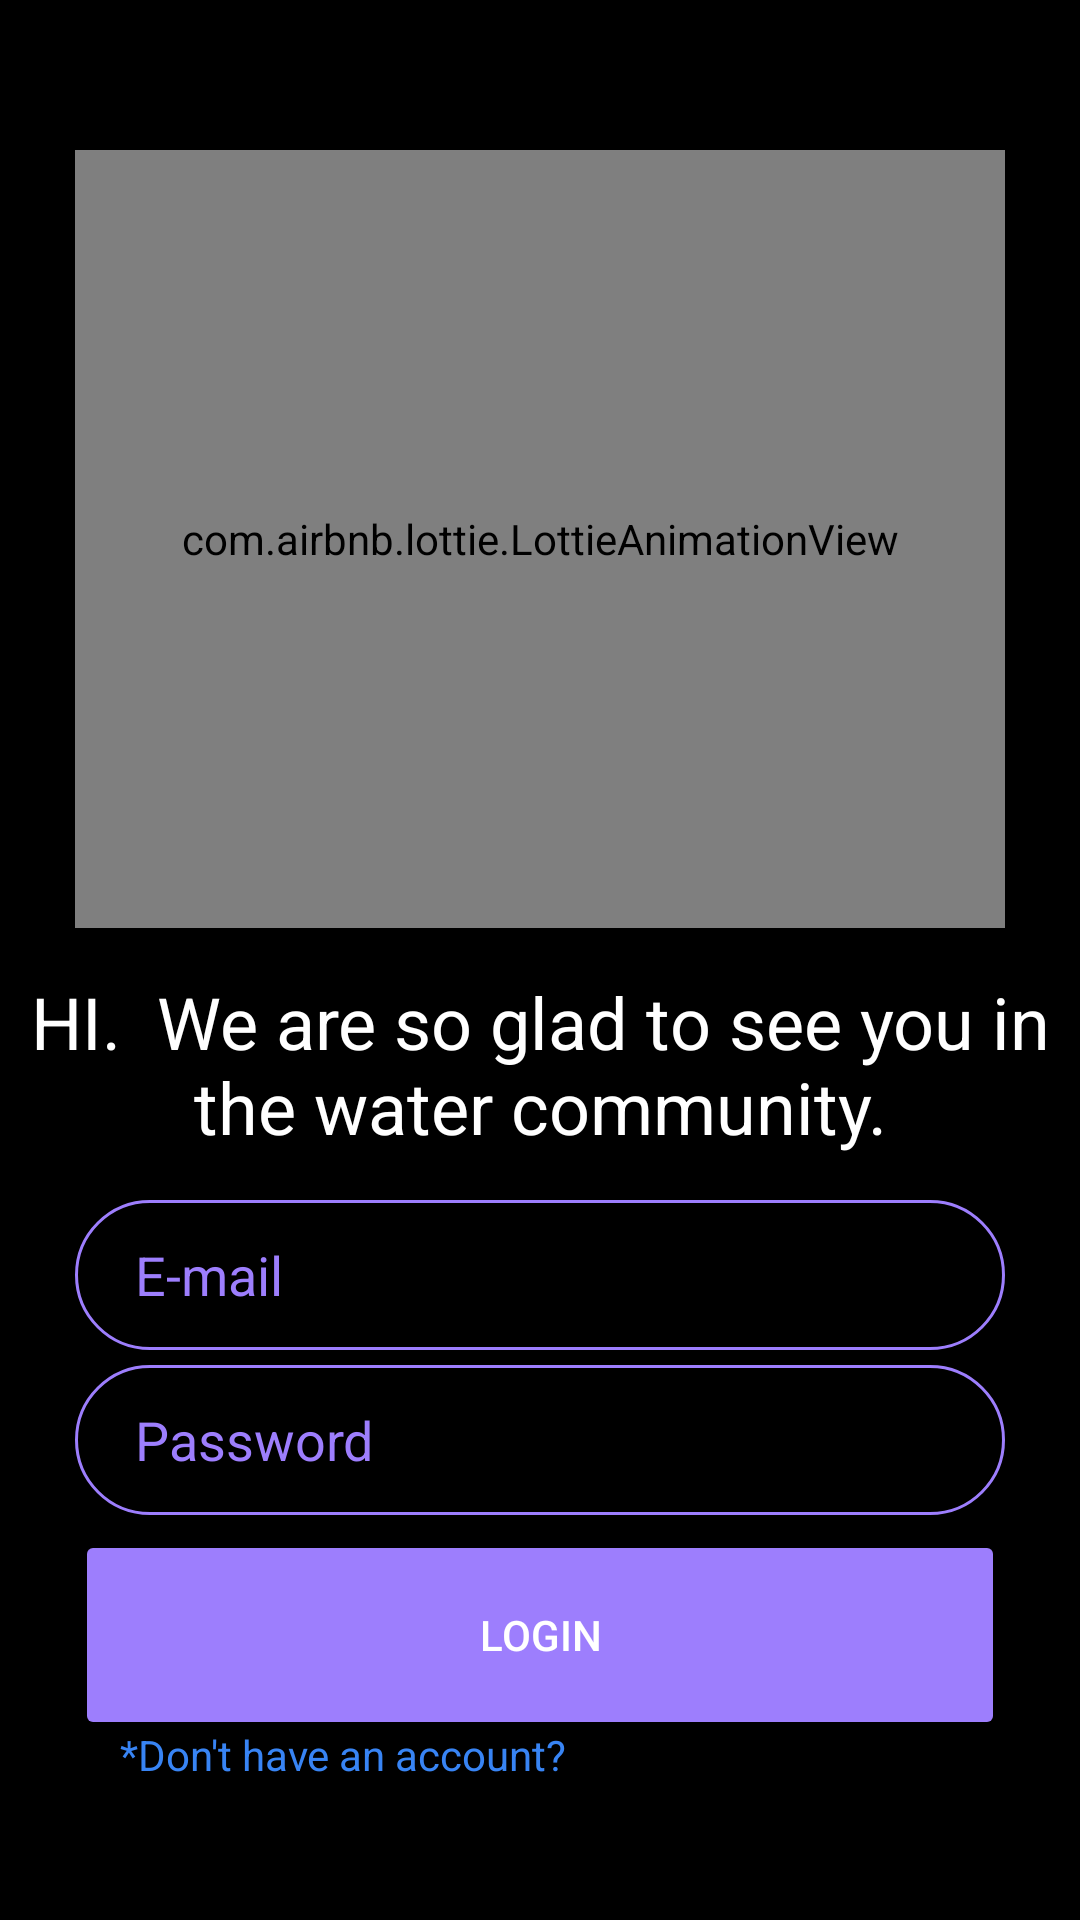

Write the Android layout XML for this screen, with the resource values it uses.
<!-- AndroidManifest.xml: application theme Theme.MyBooks -->
<!-- res/layout/fragment_splash_screen_login.xml -->
<?xml version="1.0" encoding="utf-8"?>
<FrameLayout xmlns:android="http://schemas.android.com/apk/res/android"
    xmlns:tools="http://schemas.android.com/tools"
    android:layout_width="match_parent"
    android:layout_height="match_parent"
    xmlns:app="http://schemas.android.com/apk/res-auto"
    android:background="@color/black"
    tools:context=".splash_creen.splash_screen_login">

    <androidx.constraintlayout.widget.ConstraintLayout
        android:layout_width="match_parent"
        android:layout_height="match_parent">

        <Button
            android:id="@+id/login_login_btn"
            android:layout_width="0dp"
            android:layout_height="70dp"
            android:layout_marginStart="25dp"
            android:layout_marginEnd="25dp"
            android:layout_marginBottom="60dp"
            android:backgroundTint="#9D7EFD"
            android:text="Login"
            app:cornerRadius="15dp"
            app:layout_constraintBottom_toBottomOf="parent"
            app:layout_constraintEnd_toEndOf="parent"
            app:layout_constraintHorizontal_bias="0.0"
            app:layout_constraintStart_toStartOf="parent" />

        <com.airbnb.lottie.LottieAnimationView
            android:id="@+id/open_text_animation"
            android:layout_width="match_parent"
            android:layout_height="0dp"
            android:layout_marginStart="25dp"
            android:layout_marginTop="50dp"
            android:layout_marginEnd="25dp"
            android:layout_marginBottom="15dp"
            app:layout_constraintBottom_toTopOf="@+id/textView"
            app:layout_constraintEnd_toEndOf="parent"
            app:layout_constraintHorizontal_bias="0.0"
            app:layout_constraintStart_toStartOf="parent"
            app:layout_constraintTop_toTopOf="parent"
            app:layout_constraintVertical_bias="0.0"
            app:lottie_autoPlay="true"
            app:lottie_loop="true"
            app:lottie_rawRes="@raw/splah_creen_hello" />

        <TextView
            android:id="@+id/textView"
            android:layout_width="0dp"
            android:layout_height="wrap_content"
            android:layout_marginStart="5dp"
            android:layout_marginEnd="5dp"
            android:layout_marginBottom="15dp"
            android:gravity="center"
            android:text="HI.  We are so glad to see you in the water community."
            android:textColor="#FFFFFF"

            android:textSize="24sp"
            app:layout_constraintBottom_toTopOf="@+id/login_email_text"
            app:layout_constraintEnd_toEndOf="parent"
            app:layout_constraintStart_toStartOf="parent" />

        <TextView
            android:id="@+id/login_to_login_textview"
            android:layout_width="wrap_content"

            android:layout_height="wrap_content"
            android:layout_marginStart="15dp"
            android:layout_marginTop="-5dp"
            android:text="*Don't have an account?"
            android:textColor="#3884F4"
            android:textSize="14sp"
            app:layout_constraintStart_toStartOf="@+id/login_login_btn"
            app:layout_constraintTop_toBottomOf="@+id/login_login_btn" />

        <EditText
            android:id="@+id/login_email_text"
            android:layout_width="0dp"
            android:layout_height="50dp"
            android:layout_marginBottom="5dp"
            android:background="@drawable/textview_bacround"
            android:ems="10"
            android:hint="E-mail"
            android:inputType="textEmailAddress"
            android:paddingLeft="20dp"
            android:textColorHint="#9D7EFD"
            app:layout_constraintBottom_toTopOf="@+id/login_passwor_text"
            app:layout_constraintEnd_toEndOf="@+id/login_passwor_text"
            app:layout_constraintStart_toStartOf="@+id/login_passwor_text"
            tools:ignore="TouchTargetSizeCheck" />

        <EditText
            android:id="@+id/login_passwor_text"
            android:layout_width="0dp"
            android:layout_height="050dp"
            android:layout_marginBottom="5dp"
            android:background="@drawable/textview_bacround"
            android:ems="10"
            android:hint="Password"
            android:inputType="textPassword"
            android:paddingLeft="20dp"
            android:textColorHint="#9D7EFD"
            app:layout_constraintBottom_toTopOf="@+id/login_login_btn"
            app:layout_constraintEnd_toEndOf="@+id/login_login_btn"
            app:layout_constraintStart_toStartOf="@+id/login_login_btn"
            tools:ignore="TouchTargetSizeCheck" />

        <ImageView
            android:id="@+id/ilogin_pasword_eye"
            android:layout_width="25dp"
            android:layout_height="25dp"
            android:layout_marginEnd="20dp"
            android:src="@drawable/eye_hide"
            app:layout_constraintBottom_toBottomOf="@+id/login_passwor_text"
            app:layout_constraintEnd_toEndOf="@+id/login_passwor_text"
            app:layout_constraintTop_toTopOf="@+id/login_passwor_text" />

    </androidx.constraintlayout.widget.ConstraintLayout>
</FrameLayout>
<!-- resources referenced by this layout -->
<resources>
  <color name="black">#FF000000</color>
  <!-- drawable textview_bacround (drawable) -->
  <?xml version="1.0" encoding="utf-8"?>
  <shape android:shape="rectangle" xmlns:android="http://schemas.android.com/apk/res/android">
      <stroke android:color="@color/purple"
          android:width="1dp"/>
      <corners android:radius="100dp"/>
  
  
  </shape>
  <style name="Theme.MyBooks" parent="Theme.MaterialComponents.NoActionBar">
  
          <item name="android:windowNoTitle">true</item>
          <item name="android:windowFullscreen">true</item>
          <item name="android:windowActionBar">false</item>
  
  
          
          <item name="colorPrimary">@color/purple_500</item>
          <item name="colorPrimaryVariant">@color/purple_700</item>
          <item name="colorOnPrimary">@color/white</item>
          
          <item name="colorSecondary">@color/teal_200</item>
          <item name="colorSecondaryVariant">@color/teal_700</item>
  
          <item name="colorOnSecondary">@color/black</item>
  
  
  
          
          <item name="android:statusBarColor" tools:targetApi="l">?attr/colorPrimaryVariant</item>
          
      </style>
  <color name="purple">#9D7EFD</color>
  <color name="purple_500">#FF6200EE</color>
  <color name="purple_700">#FF3700B3</color>
  <color name="white">#FFFFFFFF</color>
  <color name="teal_200">#FF03DAC5</color>
  <color name="teal_700">#FF018786</color>
</resources>
